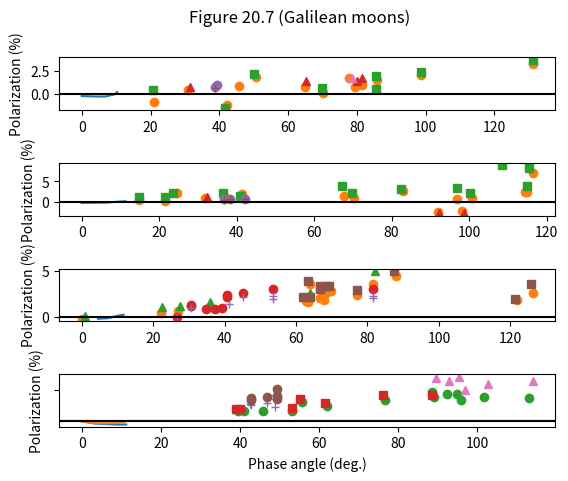

Reproduce this figure in Python.
# [redacted]


#imports:
import numpy as np
import matplotlib.pyplot as plt

fig = plt.figure()

plt.suptitle('Figure 20.7 (Galilean moons)')

plt.subplots_adjust(left=None, bottom=None, right=None, top=None,
wspace=None, hspace=1)

plt1 = fig.add_subplot(4, 1, 1)
plt2 = fig.add_subplot(4, 1, 2)
plt3 = fig.add_subplot(4, 1, 3)
plt4 = fig.add_subplot(4, 1, 4)

plt.xticks(np.arange(0, 140, step=20))
plt.yticks(np.arange(-4, 10, step=10))

plt.axhline(':', color='k')

plt1.set(ylabel='Polarization (%)')
plt2.set(ylabel='Polarization (%)')
plt3.set(ylabel='Polarization (%)')
plt4.set(xlabel='Phase angle (deg.)', ylabel='Polarization (%)')

#Plot 1

plt1.plot([0, 4.089674409, 6.861864915, 9.557050129, 10.26871041],
[-0.1932236551, -0.2411308634, -0.2400886866, -0.008059583541,
0.2459813215])

plt1.plot([21.12280702, 30.94736842, 42.24561404, 45.68421053, 50.59649123,
64.84210526, 70.24561404, 77.61403509, 79.57894737, 81.54385965,
85.96491228, 98.73684211, 131.1578947], [-0.8341643583, 0.4326869806,
-1.142012927, 0.8592797784, 1.913758079, 0.7612188366, 0.1316712835,
1.713388735, 0.7667590028, 0.9780240074, 1.506001847, 2.037119114,
3.312465374], 'o')

plt1.plot([20.63157895, 50.10526316, 41.75438596, 69.75438596, 85.47368421,
85.47368421, 98.73684211, 131.1578947], [0.4288088643, 2.229362881,
-1.457987073, 0.6578024007, 1.926869806, 0.5584487535, 2.458171745,
3.733518006], 's')

plt1.plot([31.43859649, 65.33333333, 80.07017544, 81.54385965],
[0.7486611265, 1.392982456, 1.398522622, 1.714866113], '^')

plt1.plot([38.80701754, 39.29824561], [0.7514312096, 0.9621421976], 'o')

plt1.plot([38.80701754385965], [0.6461680517082158], '+')

plt1.plot([78.59649122807019], [1.7137580794090468], '^')

#Plot 2

plt2.plot([0, 3.627642658, 6.399833164, 9.073016866, 11.25116655],
[-0.1990472533, -0.1579489234, -0.1332899255, 0.06750477208,
0.2037163798])

plt2.plot([14.73684211, 21.61403509, 24.56140351, 31.92982456,
36.84210526, 41.26315789, 67.78947368, 70.24561404, 83.01754386,
100.7017544, 96.77192982, 114.4561404, 98.24561404, 91.85964912,
114.9473684, 116.4210526], [0.6142322097, 0.1947565543, 2.082397004,
1.033707865, 1.558052434, 1.872659176, 1.558052434, 1.033707865,
2.711610487, 1.033707865, 0.8239700375, 2.397003745, -2.217228464,
-2.322097378, 2.397003745, 7.011235955], 'o')

plt2.plot([14.73684211, 21.61403509, 23.57894737, 36.35087719,
40.77192982, 67.29824561, 69.75438596, 82.52631579, 96.77192982,
100.2105263, 114.9473684, 115.4385965, 108.5614035], [1.138576779,
1.243445693, 2.082397004, 2.187265918, 1.558052434, 3.970037453,
2.082397004, 3.235955056, 3.445692884, 2.082397004, 3.865168539,
8.164794007, 8.898876404], 's')

plt2.plot([32.42105263, 92.35087719, 98.73684211], [1.348314607,
-2.741573034, -2.63670412], '^')

plt2.plot([36.84210526, 38.31578947, 42.24561404], [0.8239700375,
0.7191011236, 0.7191011236], 'o')

plt2.plot([36.84210526, 38.31578947, 42.24561404], [0.404494382,
0.8239700375, 0.7191011236], '+')

#Plot 3

plt3.plot([4.55170616, 7.323896666, 9.865071296, 11.7131983],
[-0.2414952686, -0.1837412998, 0.08027684367, 0.2040353484])

plt3.plot([0, 22.10526316, 27.01754386, 35.85964912, 63.85964912,
68.28070175, 69.75438596, 66.80701754, 67.78947368, 62.87719298,
77.12280702, 81.54385965, 63.36842105, 87.92982456, 121.8245614,
126.245614], [-0.2631578947, 0.3684210526, 0.5789473684, 1, 3.526315789,
2.578947368, 2.789473684, 2.052631579, 1.842105263, 1.736842105,
2.368421053, 3.526315789, 1.631578947, 4.473684211, 1.842105263,
2.578947368], 'o')

plt3.plot([0.9824561404, 22.59649123, 27.50877193, 35.85964912,
63.85964912, 82.03508772], [0.05263157895, 1, 1.105263158, 1.631578947,
2.578947368, 5], '^')

plt3.plot([26.52631579, 30.45614035, 30.45614035, 34.87719298,
37.33333333, 39.29824561, 40.77192982, 40.77192982, 45.19298246,
53.54385965, 81.54385965], [-0.05263157895, 1.315789474, 1.105263158,
0.7894736842, 0.7894736842, 0.8947368421, 2.368421053, 2.157894737,
2.578947368, 3, 3], 'o')

plt3.plot([26.52631579, 30.45614035, 41.26315789, 45.19298246,
53.54385965, 53.54385965, 81.54385965, 81.54385965], [0.05263157895,
0.8947368421, 1.421052632, 2.157894737, 1.947368421, 2.263157895,
2.263157895, 2.052631579], '+')

plt3.plot([61.89473684, 63.85964912, 66.80701754, 66.80701754,
68.28070175, 69.26315789, 63.36842105, 77.12280702, 87.43859649,
121.3333333, 125.754386], [2.157894737, 2.157894737, 3, 3.315789474,
3.315789474, 3.315789474, 3.947368421, 2.894736842, 5, 1.947368421,
3.526315789], 's')

#Plot 4

plt4.plot([0, 3.405250818, 6.172586349, 8.93992188, 11.26060742],
[-0.1804012449, -0.6010894246, -0.6990558767, -0.7887717618,
-0.7713981897])

plt4.plot([0.1475475106, 3.405250818, 6.172586349, 8.93992188,
10.78481223], [-0.1473989769, -0.5598365897, -0.5257939701,
-0.4504985156, -0.2486631631])

plt4.plot([39.47460595, 40.94570928, 45.84938704, 53.20490368,
55.65674256, 62.03152364, 76.74255692, 88.51138354, 89.00175131,
92.43432574, 94.88616462, 95.86690018, 101.7513135, 113.0297723],
[1.751682183, 1.857498387, 1.859341875, 1.862107107, 3.652502535,
2.812793806, 3.976219006, 5.559590746, 4.612406673, 5.140012904,
5.140934648, 3.983408609, 4.617199742, 4.410913448], 'o')

plt4.plot([38.98423818, 39.96497373, 53.20490368, 55.16637478,
61.54115587, 76.25218914, 88.51138354], [2.277813623, 2.278182321,
2.388422896, 4.178633975, 3.444188404, 4.923403079, 5.033274956], 's')

plt4.plot([42.41681261, 42.90718039, 46.83012259, 48.7915937,
48.7915937, 48.7915937], [3.226472486, 3.016130519, 3.438657941,
2.702553231, 4.176237441, 5.018342704], '+')


plt4.plot([42.90718039, 42.90718039, 46.83012259, 49.28196147,
49.28196147, 49.28196147], [3.96349894, 4.384551572, 4.596552678,
4.70273758, 6.071158632, 4.17642179], 'o')

plt4.plot([96.84763573, 102.732049, 92.92469352, 89.49211909,
95.3765324, 114.0105079], [5.983777307, 7.143884229, 7.666513043,
8.191538391, 8.50954005, 7.674440041], '^')

plt1.axhline(color='k')
plt2.axhline(color='k')
plt3.axhline(color='k')
plt4.axhline(color='k')

plt.show()
